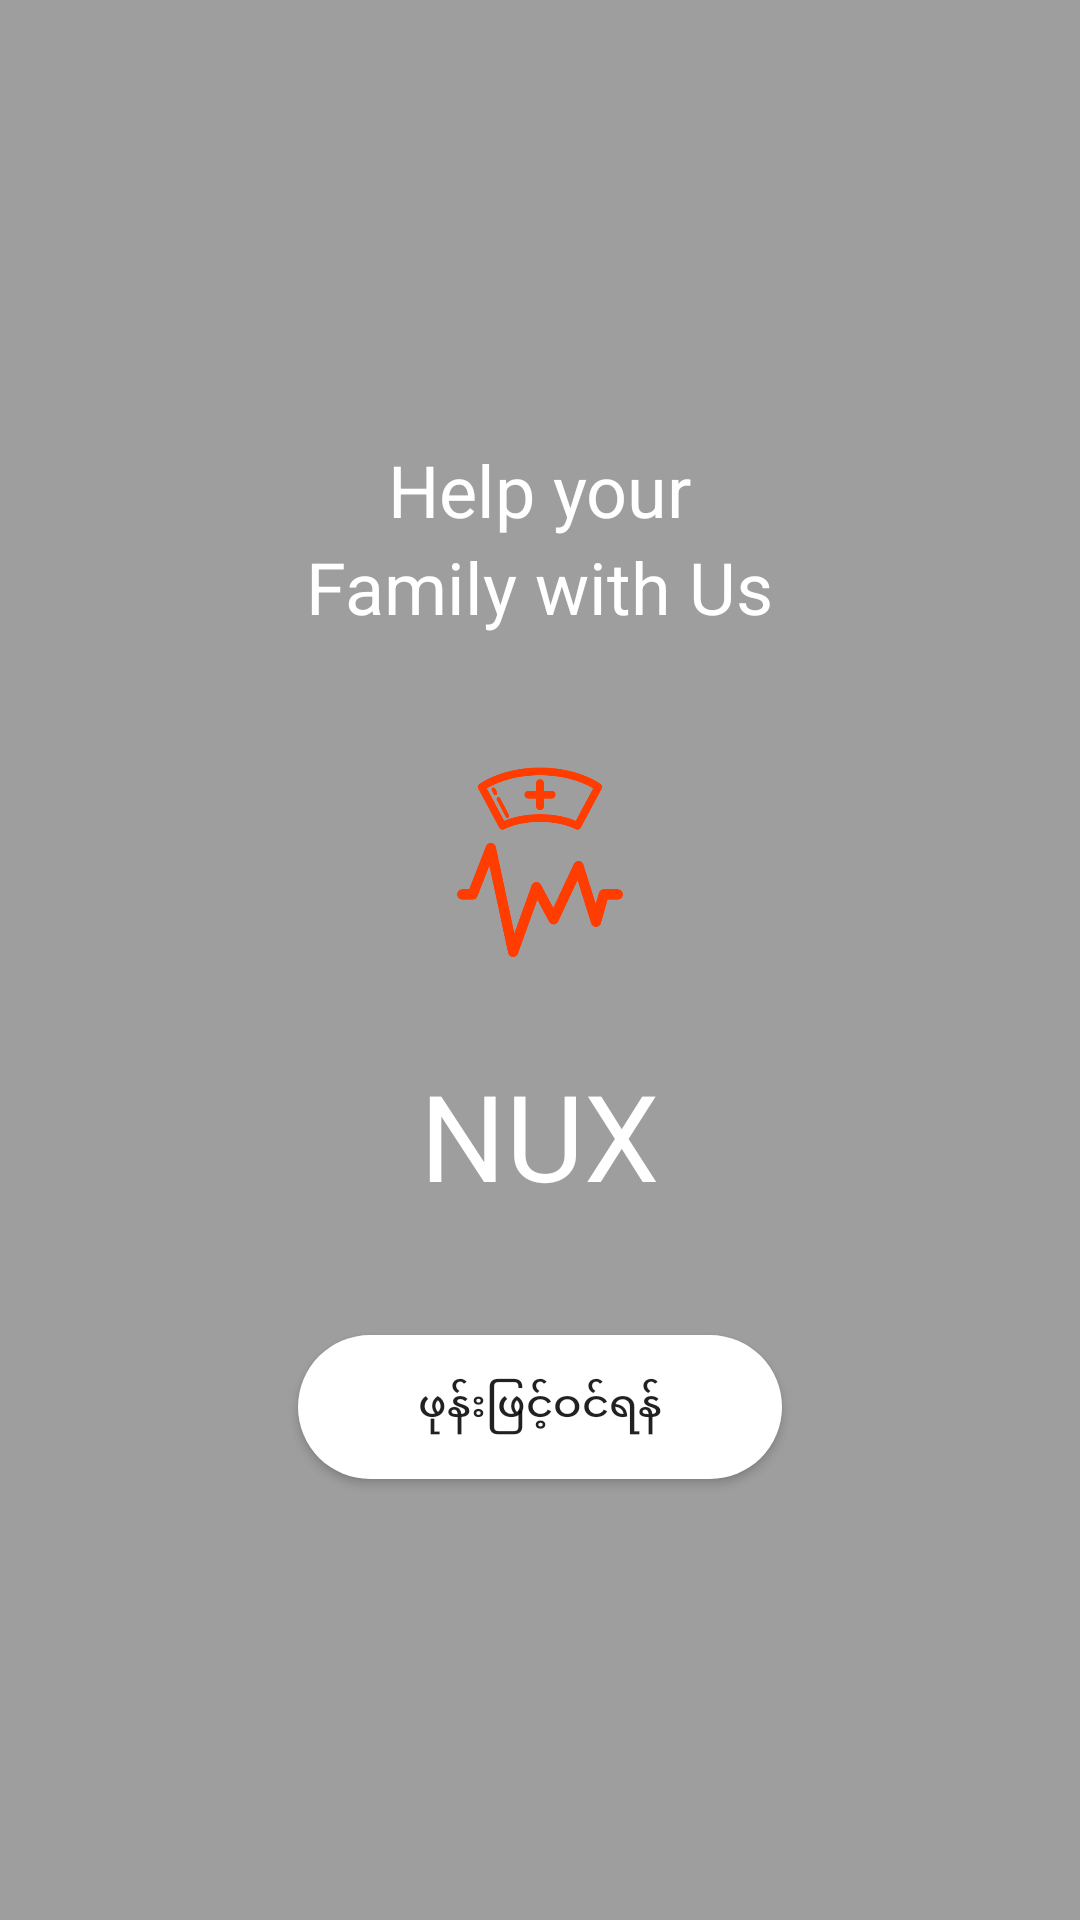

The Android layout XML behind this screen, and the referenced resources:
<!-- AndroidManifest.xml: application theme AppTheme -->
<!-- res/layout/help.xml -->
<?xml version="1.0" encoding="utf-8"?>
<LinearLayout xmlns:android="http://schemas.android.com/apk/res/android"
    android:layout_width="match_parent"
    android:layout_height="match_parent"
    android:background="@color/gray"
    android:gravity="center"
    android:orientation="vertical">

    <TextView
        android:layout_width="wrap_content"
        android:layout_height="wrap_content"
        android:text="Help your"
        android:textColor="#ffffff"
        android:textSize="24dp" />

    <TextView
        android:layout_width="wrap_content"
        android:layout_height="wrap_content"
        android:text="Family with Us"
        android:textColor="#ffffff"
        android:textSize="24dp" />

    <ImageView
        android:layout_width="120dp"
        android:layout_height="120dp"
        android:layout_marginTop="@dimen/margin"
        android:src="@drawable/logo" />

    <TextView
        android:layout_width="wrap_content"
        android:layout_height="wrap_content"
        android:text="NUX"
        android:textColor="#ffffff"
        android:textSize="40dp" />

    <Button
        android:layout_width="wrap_content"
        android:layout_height="wrap_content"
        android:layout_marginTop="@dimen/btn_margin"
        android:paddingLeft="@dimen/btn_margin"
        android:paddingRight="@dimen/btn_margin"
        android:background="@drawable/login_border"
        android:text="ဖုန်းဖြင့်ဝင်ရန်" />
</LinearLayout>
<!-- resources referenced by this layout -->
<resources>
  <color name="gray">#9E9E9E</color>
  <dimen name="btn_margin">40dp</dimen>
  <dimen name="margin">20dp</dimen>
  <!-- drawable login_border (drawable) -->
  <?xml version="1.0" encoding="utf-8"?>
  <selector xmlns:android="http://schemas.android.com/apk/res/android">
      <item
          android:state_pressed="true">
          <shape
              android:shape="rectangle">
              <corners
                  android:radius="30dp"/>
              <stroke
                  android:width="0dp"
                  android:color="#F44336"/>
              <solid android:color="#F44336"/>
          </shape>
      </item>
      <item
          android:state_pressed="false">
          <shape
              android:shape="rectangle">
              <corners
                  android:radius="30dp"/>
              <stroke
                  android:width="0dp"
                  android:color="#ffffff"/>
              <solid android:color="#ffffff"/>
          </shape>
      </item>
  </selector>
  <!-- drawable logo: png bitmap (drawable, 23026 bytes) -->
  <style name="AppTheme" parent="Theme.AppCompat.Light.DarkActionBar">
          
          <item name="colorPrimary">@color/white</item>
          <item name="colorPrimaryDark">@color/colorPrimaryDark</item>
          <item name="colorAccent">@color/colorAccent</item>
          <item name="android:titleTextStyle">@style/ActionBar.Solid.Ribbit.TitleTextStyle</item>
      </style>
  <color name="white">#ffffff</color>
  <color name="colorPrimaryDark">#D32F2F</color>
  <color name="colorAccent">#E53935</color>
  <style name="ActionBar.Solid.Ribbit.TitleTextStyle" parent="TextAppearance.AppCompat.Widget.ActionBar.Title">
          <item name="android:textColor">@color/black</item>
      </style>
  <color name="black">#000000</color>
</resources>
